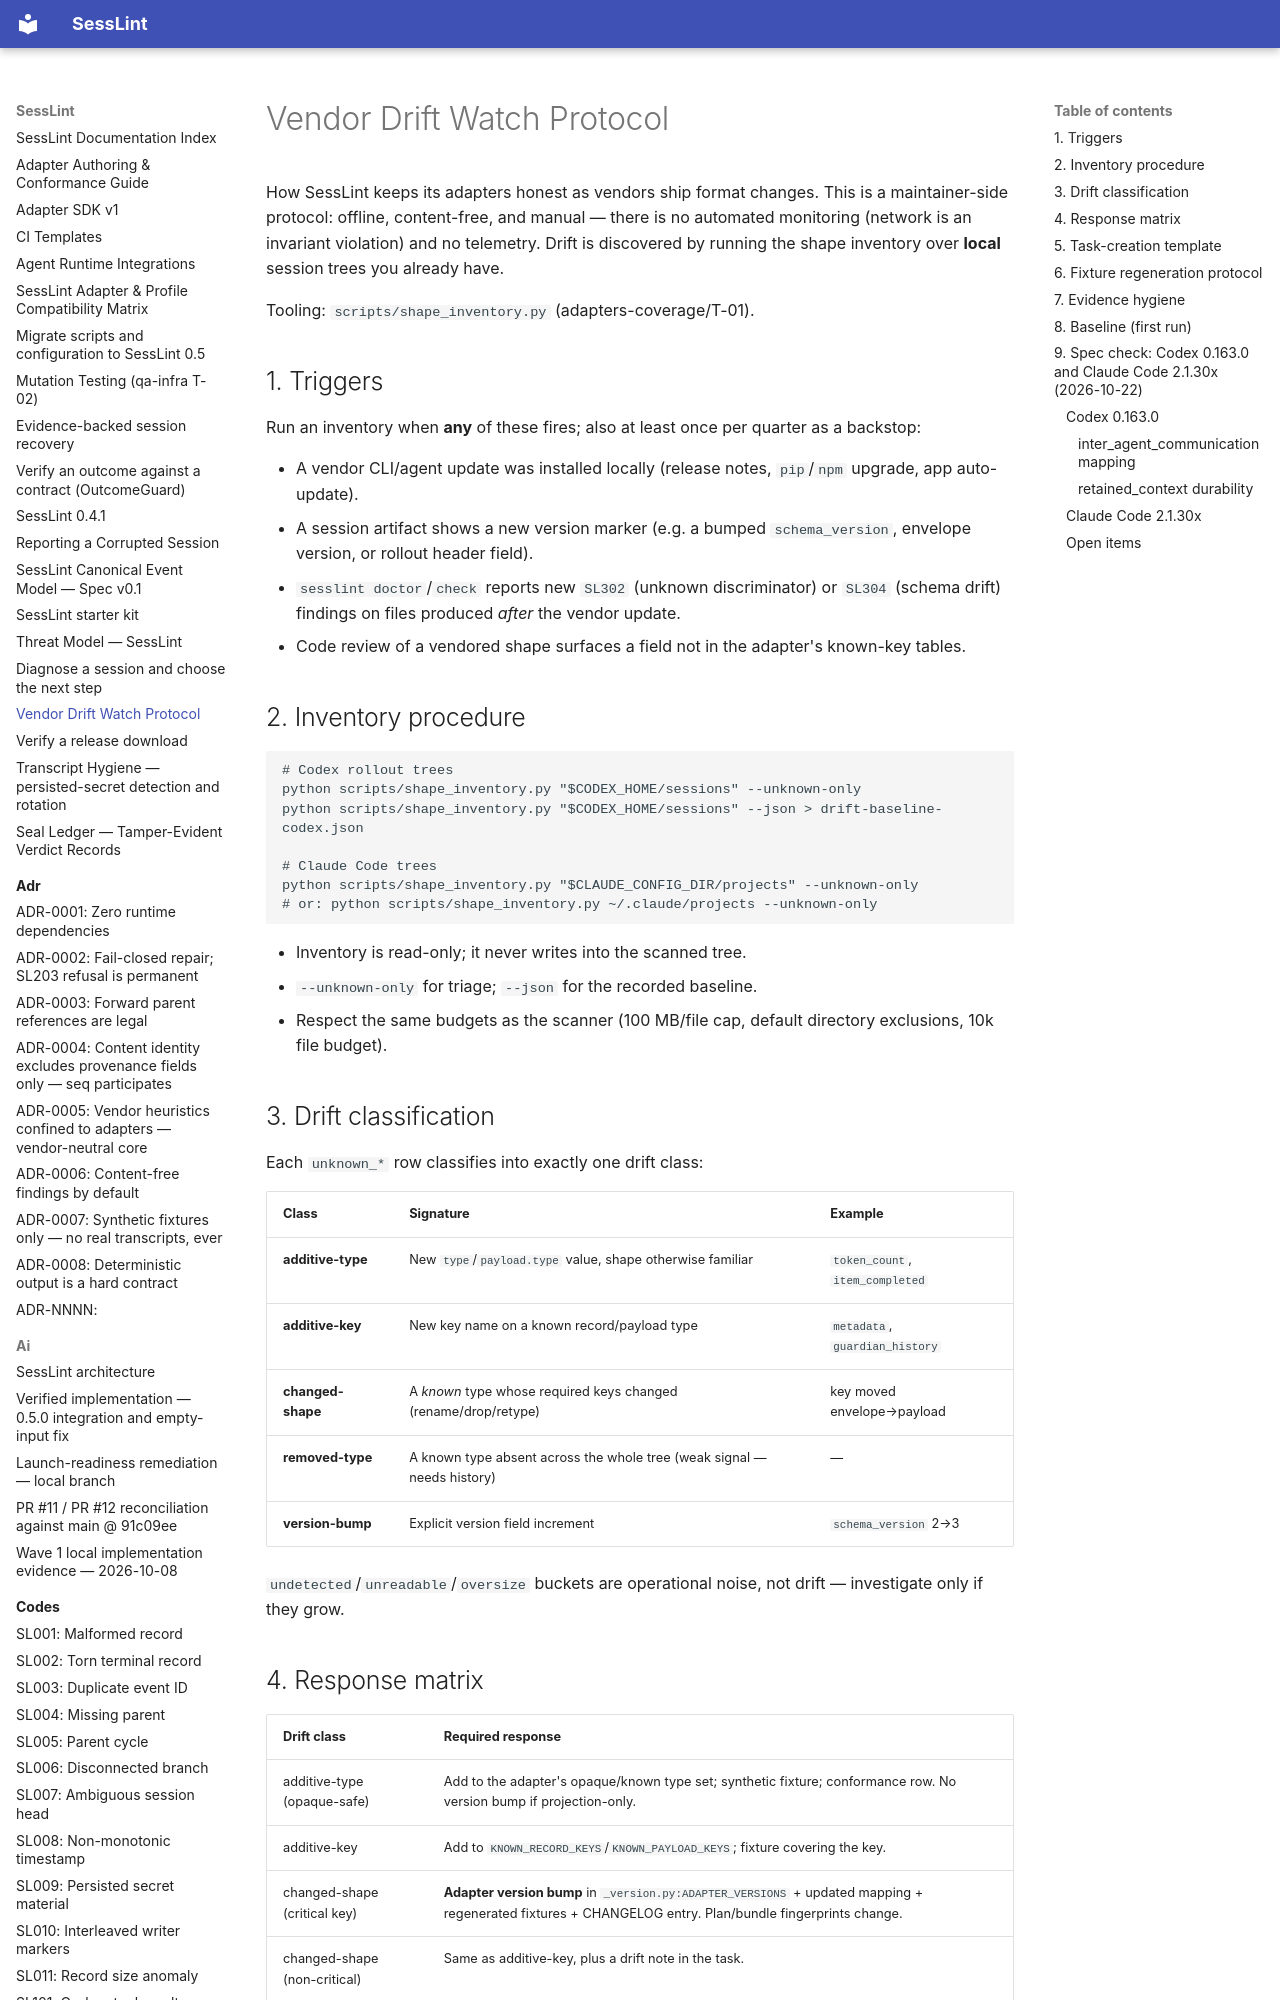

repository: HPNChanel/sesslint · page: VENDOR_DRIFT/index.html · generator: mkdocs

# Vendor Drift Watch Protocol

How SessLint keeps its adapters honest as vendors ship format changes.
This is a maintainer-side protocol: offline, content-free, and manual —
there is no automated monitoring (network is an invariant violation) and
no telemetry. Drift is discovered by running the shape inventory over
**local** session trees you already have.

Tooling: `scripts/shape_inventory.py` (adapters-coverage/T-01).

## 1. Triggers

Run an inventory when **any** of these fires; also at least once per
quarter as a backstop:

- A vendor CLI/agent update was installed locally (release notes,
  `pip`/`npm` upgrade, app auto-update).
- A session artifact shows a new version marker (e.g. a bumped
  `schema_version`, envelope version, or rollout header field).
- `sesslint doctor`/`check` reports new `SL302` (unknown discriminator)
  or `SL304` (schema drift) findings on files produced *after* the
  vendor update.
- Code review of a vendored shape surfaces a field not in the adapter's
  known-key tables.

## 2. Inventory procedure

```bash
# Codex rollout trees
python scripts/shape_inventory.py "$CODEX_HOME/sessions" --unknown-only
python scripts/shape_inventory.py "$CODEX_HOME/sessions" --json > drift-baseline-codex.json

# Claude Code trees
python scripts/shape_inventory.py "$CLAUDE_CONFIG_DIR/projects" --unknown-only
# or: python scripts/shape_inventory.py ~/.claude/projects --unknown-only
```

- Inventory is read-only; it never writes into the scanned tree.
- `--unknown-only` for triage; `--json` for the recorded baseline.
- Respect the same budgets as the scanner (100 MB/file cap, default
  directory exclusions, 10k file budget).

## 3. Drift classification

Each `unknown_*` row classifies into exactly one drift class:

| Class | Signature | Example |
| --- | --- | --- |
| **additive-type** | New `type`/`payload.type` value, shape otherwise familiar | `token_count`, `item_completed` |
| **additive-key** | New key name on a known record/payload type | `metadata`, `guardian_history` |
| **changed-shape** | A *known* type whose required keys changed (rename/drop/retype) | key moved envelope→payload |
| **removed-type** | A known type absent across the whole tree (weak signal — needs history) | — |
| **version-bump** | Explicit version field increment | `schema_version` 2→3 |

`undetected`/`unreadable`/`oversize` buckets are operational noise, not
drift — investigate only if they grow.

## 4. Response matrix

| Drift class | Required response |
| --- | --- |
| additive-type (opaque-safe) | Add to the adapter's opaque/known type set; synthetic fixture; conformance row. No version bump if projection-only. |
| additive-key | Add to `KNOWN_RECORD_KEYS`/`KNOWN_PAYLOAD_KEYS`; fixture covering the key. |
| changed-shape (critical key) | **Adapter version bump** in `_version.py:ADAPTER_VERSIONS` + updated mapping + regenerated fixtures + CHANGELOG entry. Plan/bundle fingerprints change. |
| changed-shape (non-critical) | Same as additive-key, plus a drift note in the task. |
| unknown critical shape | Stays **fail-closed** (`SL302`) until deliberately mapped — never loosen the fail-closed path to silence a diff. |
| removed-type | Open a task; confirm across ≥2 inventory runs before removing a mapping. |
| version-bump | Treat as changed-shape pending full re-inventory. |

## 5. Task-creation template

One task per drift class per vendor. Evidence is **names + counts only** —
never values, transcripts, paths, or record content:

```markdown
Title: [vendor-drift] <adapter>: <class> — <type/key name(s)>

Observed via `scripts/shape_inventory.py` on <date>.
- adapter: codex-rollout
- drift class: additive-type
- names: `item_completed` (n=341), `task_started` (n=17)
- known-set diff: unknown_payload_types
- response per VENDOR_DRIFT.md §4: add to opaque set + fixture

Evidence: names and counts only. No session content was copied.
```

File it in the issue tracker with the `adapters` phase tag.
